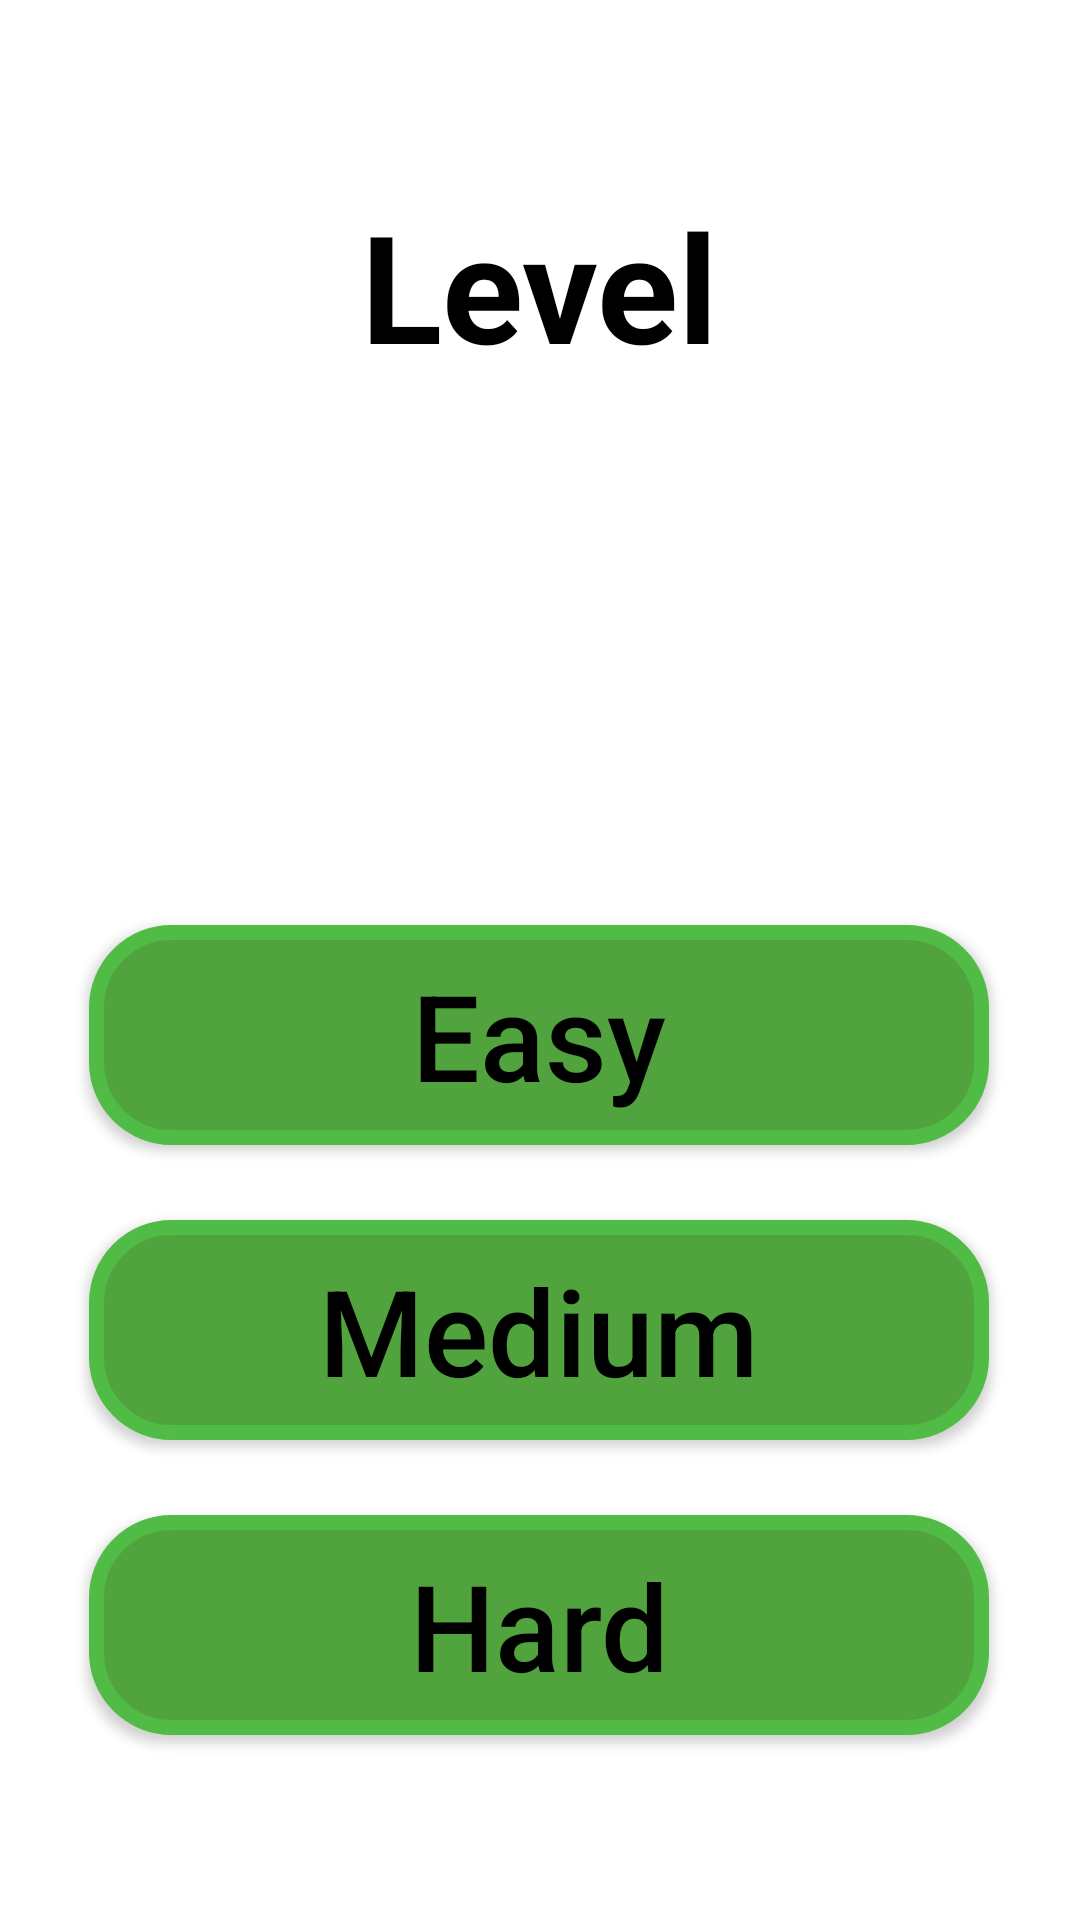

Android layout source for this screen:
<!-- AndroidManifest.xml: application theme Theme.Patt_ball -->
<!-- res/layout/activity_difficulty.xml -->
<?xml version="1.0" encoding="utf-8"?>
<androidx.constraintlayout.widget.ConstraintLayout xmlns:android="http://schemas.android.com/apk/res/android"
    xmlns:app="http://schemas.android.com/apk/res-auto"
    xmlns:tools="http://schemas.android.com/tools"
    android:layout_width="match_parent"
    android:layout_height="match_parent"
    tools:context=".Difficulty">

    <ImageView
        android:id="@+id/background"
        android:layout_width="match_parent"
        android:layout_height="match_parent"
        android:scaleType="centerCrop"
        app:srcCompat="@drawable/background"
        tools:layout_editor_absoluteX="35dp"
        tools:layout_editor_absoluteY="-124dp" />

    <ImageView
        android:id="@+id/backBtn"
        android:layout_width="40dp"
        android:layout_height="40dp"
        android:layout_marginStart="15dp"
        android:layout_marginTop="15dp"
        android:src="@drawable/baseline_arrow_back_ios_new_24"
        app:layout_constraintStart_toStartOf="parent"
        app:layout_constraintTop_toTopOf="parent"
        app:tint="@color/white" />

    <TextView
        android:id="@+id/level"
        android:layout_width="wrap_content"
        android:layout_height="wrap_content"
        android:layout_marginBottom="10dp"
        android:text="Level"
        android:textColor="@color/black"
        android:textSize="50sp"
        android:textStyle="bold"
        app:layout_constraintBottom_toTopOf="@id/btnEasy"
        app:layout_constraintEnd_toEndOf="parent"
        app:layout_constraintStart_toStartOf="parent"
        app:layout_constraintTop_toTopOf="parent"
        app:layout_constraintVertical_chainStyle="packed" />

    <androidx.appcompat.widget.AppCompatButton
        android:id="@+id/btnEasy"
        android:layout_width="300dp"
        android:layout_height="wrap_content"
        android:layout_marginTop="170dp"
        android:layout_marginBottom="25dp"
        android:background="@drawable/level_shape"
        android:padding="10dp"
        android:text="Easy"
        android:textAllCaps="false"
        android:textColor="@color/black"
        android:textSize="40sp"
        app:layout_constraintBottom_toTopOf="@id/btnMid"
        app:layout_constraintEnd_toEndOf="@id/level"
        app:layout_constraintHorizontal_bias="0.502"
        app:layout_constraintStart_toStartOf="@id/level"
        app:layout_constraintTop_toBottomOf="@id/level" />

    <androidx.appcompat.widget.AppCompatButton
        android:id="@+id/btnMid"
        android:layout_width="300dp"
        android:layout_height="wrap_content"
        android:layout_marginBottom="25dp"
        android:background="@drawable/level_shape"
        android:padding="10dp"
        android:text="Medium"
        android:textAllCaps="false"
        android:textColor="@color/black"
        android:textSize="40sp"
        app:layout_constraintBottom_toTopOf="@id/btnHard"
        app:layout_constraintEnd_toEndOf="@id/btnEasy"
        app:layout_constraintStart_toStartOf="@id/btnEasy"
        app:layout_constraintTop_toBottomOf="@id/btnEasy" />

    <androidx.appcompat.widget.AppCompatButton
        android:id="@+id/btnHard"
        android:layout_width="300dp"
        android:layout_height="wrap_content"
        android:background="@drawable/level_shape"
        android:padding="10dp"
        android:text="Hard"
        android:textAllCaps="false"
        android:textColor="@color/black"
        android:textSize="40sp"
        app:layout_constraintBottom_toBottomOf="parent"
        app:layout_constraintEnd_toEndOf="@id/btnMid"
        app:layout_constraintStart_toStartOf="@id/btnMid"
        app:layout_constraintTop_toBottomOf="@id/btnMid" />
</androidx.constraintlayout.widget.ConstraintLayout>
<!-- resources referenced by this layout -->
<resources>
  <!-- drawable level_shape (drawable) -->
  <?xml version="1.0" encoding="utf-8"?>
  <shape xmlns:android="http://schemas.android.com/apk/res/android">
      <corners android:radius="25dp"/>
      <stroke android:color="#51BC45" android:width="5dp"/>
      <solid android:color="#51A33D"/>
  </shape>
  <style name="Theme.Patt_ball" parent="Theme.MaterialComponents.DayNight.NoActionBar">
          
          <item name="colorPrimary">@color/purple_500</item>
          <item name="colorPrimaryVariant">@color/purple_700</item>
          <item name="colorOnPrimary">@color/white</item>
          
          <item name="colorSecondary">@color/teal_200</item>
          <item name="colorSecondaryVariant">@color/teal_700</item>
          <item name="colorOnSecondary">@color/black</item>
          
          <item name="android:statusBarColor">?attr/colorPrimaryVariant</item>
          
      </style>
  <!-- not gathered from this repository: default colours our renderer supplied (Android Studio template values) -->
  <color name="purple_500">#FF6200EE</color>
  <color name="purple_700">#FF3700B3</color>
  <color name="teal_200">#FF03DAC5</color>
  <color name="teal_700">#FF018786</color>
  <color name="black">#FF000000</color>
  <color name="white">#FFFFFFFF</color>
</resources>
